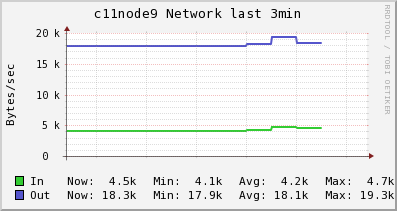

Data behind this chart, as committed beside it:
Timestamp, In, Out
2014-06-09T16:10:45-04:00, 4087, 17906
2014-06-09T16:11:00-04:00, 4087, 17906
2014-06-09T16:11:15-04:00, 4087, 17906
2014-06-09T16:11:30-04:00, 4087, 17906
2014-06-09T16:11:45-04:00, 4087, 17906
2014-06-09T16:12:00-04:00, 4087, 17906
2014-06-09T16:12:15-04:00, 4087, 17906
2014-06-09T16:12:30-04:00, 4087, 17906
2014-06-09T16:12:45-04:00, 4205, 18181
2014-06-09T16:13:00-04:00, 4676, 19280
2014-06-09T16:13:15-04:00, 4513, 18311
2014-06-09T16:13:30-04:00, NaN, NaN
